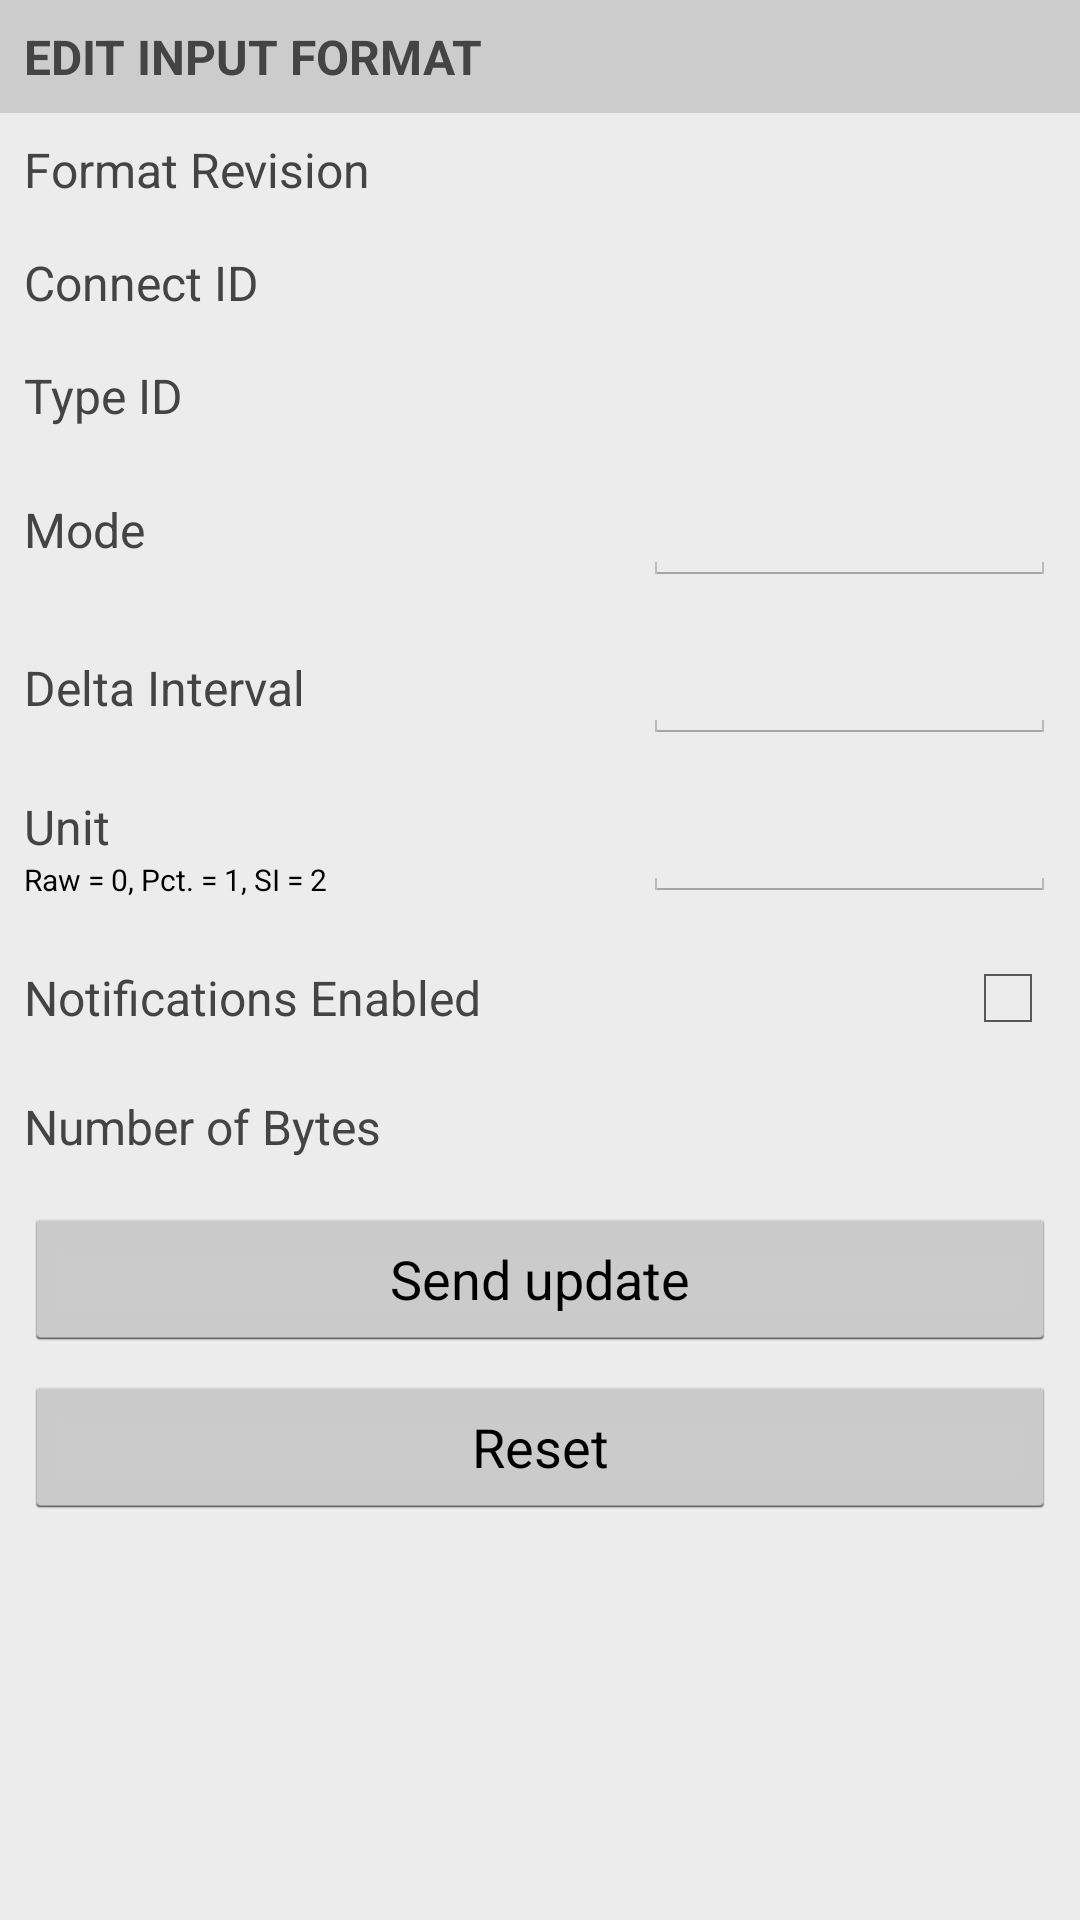

This screen was rendered from an Android layout file. Write that file and the resources it references.
<!-- AndroidManifest.xml: application theme da_Theme.DemoApp -->
<!-- res/layout/da_fragment_service_base_input_format_details.xml -->
<?xml version="1.0" encoding="utf-8"?>
<ScrollView xmlns:android="http://schemas.android.com/apk/res/android"
    xmlns:tools="http://schemas.android.com/tools"
    android:layout_width="match_parent"
    android:layout_height="match_parent"
    android:orientation="vertical">

    <LinearLayout
        android:id="@id/da_content_frame"
        android:layout_width="match_parent"
        android:layout_height="wrap_content"
        android:focusable="true"
        android:focusableInTouchMode="true"
        android:orientation="vertical">

        <TextView
            style="@style/da_TextMediumBold"
            android:layout_width="match_parent"
            android:layout_height="wrap_content"
            android:background="@color/da_grey_light"
            android:padding="@dimen/da_padding_half"
            android:text="@string/da_service_details_base_format_header"
            android:textAllCaps="true" />

        <LinearLayout
            android:layout_width="match_parent"
            android:layout_height="wrap_content"
            android:orientation="horizontal"
            android:padding="@dimen/da_padding_half">

            <TextView
                style="@style/da_TextMedium"
                android:layout_width="wrap_content"
                android:layout_height="wrap_content"
                android:labelFor="@+id/service_hardware_firmware"
                android:paddingEnd="@dimen/da_padding_half"
                android:text="@string/da_service_details_base_format_revision_label" />

            <TextView
                android:id="@+id/service_details_base_format_revision"
                style="@style/da_TextMedium"
                android:layout_width="match_parent"
                android:layout_height="wrap_content"
                android:gravity="end"
                tools:text="1" />
        </LinearLayout>

        <LinearLayout
            android:layout_width="match_parent"
            android:layout_height="wrap_content"
            android:orientation="horizontal"
            android:padding="@dimen/da_padding_half">

            <TextView
                style="@style/da_TextMedium"
                android:layout_width="wrap_content"
                android:layout_height="wrap_content"
                android:labelFor="@+id/service_value"
                android:paddingEnd="@dimen/da_padding_half"
                android:text="@string/da_service_details_base_format_connect_id_label" />

            <TextView
                android:id="@+id/service_details_base_format_connect_id"
                style="@style/da_TextMedium"
                android:layout_width="match_parent"
                android:layout_height="wrap_content"
                android:gravity="end"
                tools:text="3" />
        </LinearLayout>

        <LinearLayout
            android:layout_width="match_parent"
            android:layout_height="wrap_content"
            android:orientation="horizontal"
            android:padding="@dimen/da_padding_half">

            <TextView
                style="@style/da_TextMedium"
                android:layout_width="wrap_content"
                android:layout_height="wrap_content"
                android:labelFor="@+id/service_value"
                android:paddingEnd="@dimen/da_padding_half"
                android:text="@string/da_service_details_base_format_type_id" />

            <TextView
                android:id="@+id/service_details_base_format_type_id"
                style="@style/da_TextMedium"
                android:layout_width="match_parent"
                android:layout_height="wrap_content"
                android:gravity="end"
                tools:text="21" />
        </LinearLayout>

        <LinearLayout
            android:layout_width="match_parent"
            android:layout_height="wrap_content"
            android:weightSum="5"
            android:orientation="horizontal"
            android:padding="@dimen/da_padding_half">

            <TextView
                style="@style/da_TextMedium"
                android:layout_weight="3"
                android:layout_width="0dp"
                android:layout_height="wrap_content"
                android:labelFor="@+id/service_details_base_format_mode"
                android:paddingEnd="@dimen/da_padding_half"
                android:text="@string/da_service_details_base_format_mode_label" />

            <EditText
                android:id="@+id/service_details_base_format_mode"
                style="@style/da_TextMedium"
                android:layout_weight="2"
                android:layout_width="0dp"
                android:layout_height="wrap_content"
                android:gravity="end"
                android:inputType="number"
                android:maxLines="1"
                tools:text="0" />
        </LinearLayout>

        <LinearLayout
            android:layout_width="match_parent"
            android:layout_height="wrap_content"
            android:weightSum="5"
            android:orientation="horizontal"
            android:padding="@dimen/da_padding_half">

            <TextView
                style="@style/da_TextMedium"
                android:layout_weight="3"
                android:layout_width="0dp"
                android:layout_height="wrap_content"
                android:labelFor="@+id/service_details_base_format_delta_interval"
                android:paddingEnd="@dimen/da_padding_half"
                android:text="@string/da_service_details_base_format_delta_interval_label" />

            <EditText
                android:id="@+id/service_details_base_format_delta_interval"
                style="@style/da_TextMedium"
                android:layout_weight="2"
                android:layout_width="0dp"
                android:layout_height="wrap_content"
                android:gravity="end"
                android:inputType="number"
                android:maxLines="1"
                tools:text="0" />
        </LinearLayout>

        <LinearLayout
            android:layout_width="match_parent"
            android:layout_height="wrap_content"
            android:weightSum="5"
            android:orientation="horizontal"
            android:gravity="center_vertical"
            android:padding="@dimen/da_padding_half">

            <LinearLayout
                android:id="@+id/service_unit_format_wrapper"
                android:layout_weight="3"
                android:layout_width="0dp"
                android:layout_height="wrap_content"
                android:orientation="vertical">

                <TextView
                    style="@style/da_TextMedium"
                    android:layout_width="wrap_content"
                    android:layout_height="wrap_content"
                    android:labelFor="@+id/service_details_base_format_unit"
                    android:paddingEnd="@dimen/da_padding_half"
                    android:text="@string/da_service_details_base_format_unit_label" />

                <TextView
                    style="@style/da_TextMicroClickable"
                    android:layout_width="match_parent"
                    android:layout_height="wrap_content"
                    android:text="@string/da_service_details_base_format_unit_sublabel" />
            </LinearLayout>

            <EditText
                android:id="@+id/service_details_base_format_unit"
                style="@style/da_TextMedium"
                android:layout_weight="2"
                android:layout_width="0dp"
                android:layout_height="wrap_content"
                android:gravity="center_vertical|end"
                android:inputType="number"
                android:maxLines="1"
                tools:text="0" />
        </LinearLayout>

        <RelativeLayout
            android:layout_width="match_parent"
            android:layout_height="wrap_content"
            android:padding="@dimen/da_padding_half">

            <TextView
                style="@style/da_TextMedium"
                android:layout_width="wrap_content"
                android:layout_height="wrap_content"
                android:layout_alignParentStart="true"
                android:layout_toStartOf="@+id/service_details_base_format_notifications_enabled_checkbox"
                android:labelFor="@+id/motion_sensor_current_value"
                android:paddingEnd="@dimen/da_padding_half"
                android:layout_centerVertical="true"
                android:text="@string/da_service_details_base_format_notifications_enabled_label" />

            <CheckBox
                android:id="@+id/service_details_base_format_notifications_enabled_checkbox"
                style="@style/da_TextMedium"
                android:layout_width="wrap_content"
                android:layout_height="wrap_content"
                android:layout_alignParentEnd="true"
                android:layout_gravity="right"/>
        </RelativeLayout>

        <LinearLayout
            android:layout_width="match_parent"
            android:layout_height="wrap_content"
            android:orientation="horizontal"
            android:padding="@dimen/da_padding_half">

            <TextView
                style="@style/da_TextMedium"
                android:layout_width="wrap_content"
                android:layout_height="wrap_content"
                android:labelFor="@+id/service_hardware_firmware"
                android:paddingEnd="@dimen/da_padding_half"
                android:text="@string/da_service_details_base_format_no_of_bytes_label" />

            <TextView
                android:id="@+id/service_details_base_format_no_of_bytes"
                style="@style/da_TextMedium"
                android:layout_width="match_parent"
                android:layout_height="wrap_content"
                android:gravity="end"
                tools:text="1" />
        </LinearLayout>

        <Button
            android:id="@+id/service_details_base_format_send_update_button"
            android:layout_width="match_parent"
            android:layout_height="wrap_content"
            android:layout_marginTop="@dimen/da_padding_half"
            android:layout_marginStart="@dimen/da_padding_half"
            android:layout_marginEnd="@dimen/da_padding_half"
            android:text="@string/da_service_details_base_format_send_update_button"/>

        <Button
            android:id="@+id/service_details_base_format_reset_button"
            android:layout_width="match_parent"
            android:layout_height="wrap_content"
            android:layout_margin="@dimen/da_padding_half"
            android:text="@string/da_service_details_base_format_reset_button"/>
    </LinearLayout>
</ScrollView>
<!-- resources referenced by this layout -->
<resources>
  <color name="da_grey_light">#cccccc</color>
  <dimen name="da_padding_half">8dp</dimen>
  <string name="da_service_details_base_format_connect_id_label">Connect ID</string>
  <string name="da_service_details_base_format_delta_interval_label">Delta Interval</string>
  <string name="da_service_details_base_format_header">Edit Input Format</string>
  <string name="da_service_details_base_format_mode_label">Mode</string>
  <string name="da_service_details_base_format_no_of_bytes_label">Number of Bytes</string>
  <string name="da_service_details_base_format_notifications_enabled_label">Notifications Enabled</string>
  <string name="da_service_details_base_format_reset_button">Reset</string>
  <string name="da_service_details_base_format_revision_label">Format Revision</string>
  <string name="da_service_details_base_format_send_update_button">Send update</string>
  <string name="da_service_details_base_format_type_id">Type ID</string>
  <string name="da_service_details_base_format_unit_label">Unit</string>
  <string name="da_service_details_base_format_unit_sublabel">Raw = 0, Pct. = 1, SI = 2</string>
  <style name="da_TextMedium" parent="da_TextBase">
          <item name="android:textSize">@dimen/da_text_medium</item>
      </style>
  <style name="da_TextMediumBold" parent="da_TextMedium">
          <item name="android:textStyle">bold</item>
      </style>
  <style name="da_TextMicroClickable" parent="da_TextMicro">
          <item name="android:textColor">@color/da_black</item>
      </style>
  <style name="da_Theme.DemoApp" parent="android:Theme.Holo.Light.DarkActionBar">
              <item name="android:windowBackground">@color/da_main_background</item>
              <item name="android:windowContentOverlay">@null</item>
              <item name="android:actionBarStyle">@style/da_ActionBar</item>
              <item name="android:actionBarItemBackground">@drawable/da_selector_actionbar_item</item>
          </style>
  <style name="da_TextBase">
          <item name="android:textStyle">normal</item>
          <item name="android:textColor">@color/da_grey</item>
      </style>
  <dimen name="da_text_medium">16sp</dimen>
  <style name="da_TextMicro" parent="da_TextBase">
          <item name="android:textSize">@dimen/da_text_micro</item>
      </style>
  <color name="da_black">#000000</color>
  <color name="da_main_background">#ececec</color>
  <style name="da_ActionBar" parent="@android:style/Widget.Holo.ActionBar">
          <item name="android:actionBarItemBackground">@drawable/da_selector_actionbar_item</item>
          <item name="android:background">@color/da_actionbar_background</item>
          <item name="android:titleTextStyle">@style/da_ActionBar.TitleTextStyle</item>
      </style>
  <!-- drawable da_selector_actionbar_item (drawable) -->
  <?xml version="1.0" encoding="utf-8"?>
  <selector xmlns:android="http://schemas.android.com/apk/res/android">
  
      <item android:drawable="@android:color/transparent" android:state_pressed="false"/>
      <item android:drawable="@color/da_actionbar_selector_pressed" android:state_pressed="true"/>
  
  </selector>
  <color name="da_grey">#444444</color>
  <dimen name="da_text_micro">10sp</dimen>
  <color name="da_actionbar_background">#000000</color>
  <style name="da_ActionBar.TitleTextStyle" parent="@android:style/TextAppearance.Holo.Widget.ActionBar.Title">
          <item name="android:textColor">@color/da_white</item>
      </style>
  <color name="da_actionbar_selector_pressed">#33ececec</color>
  <color name="da_white">#ffffff</color>
</resources>
